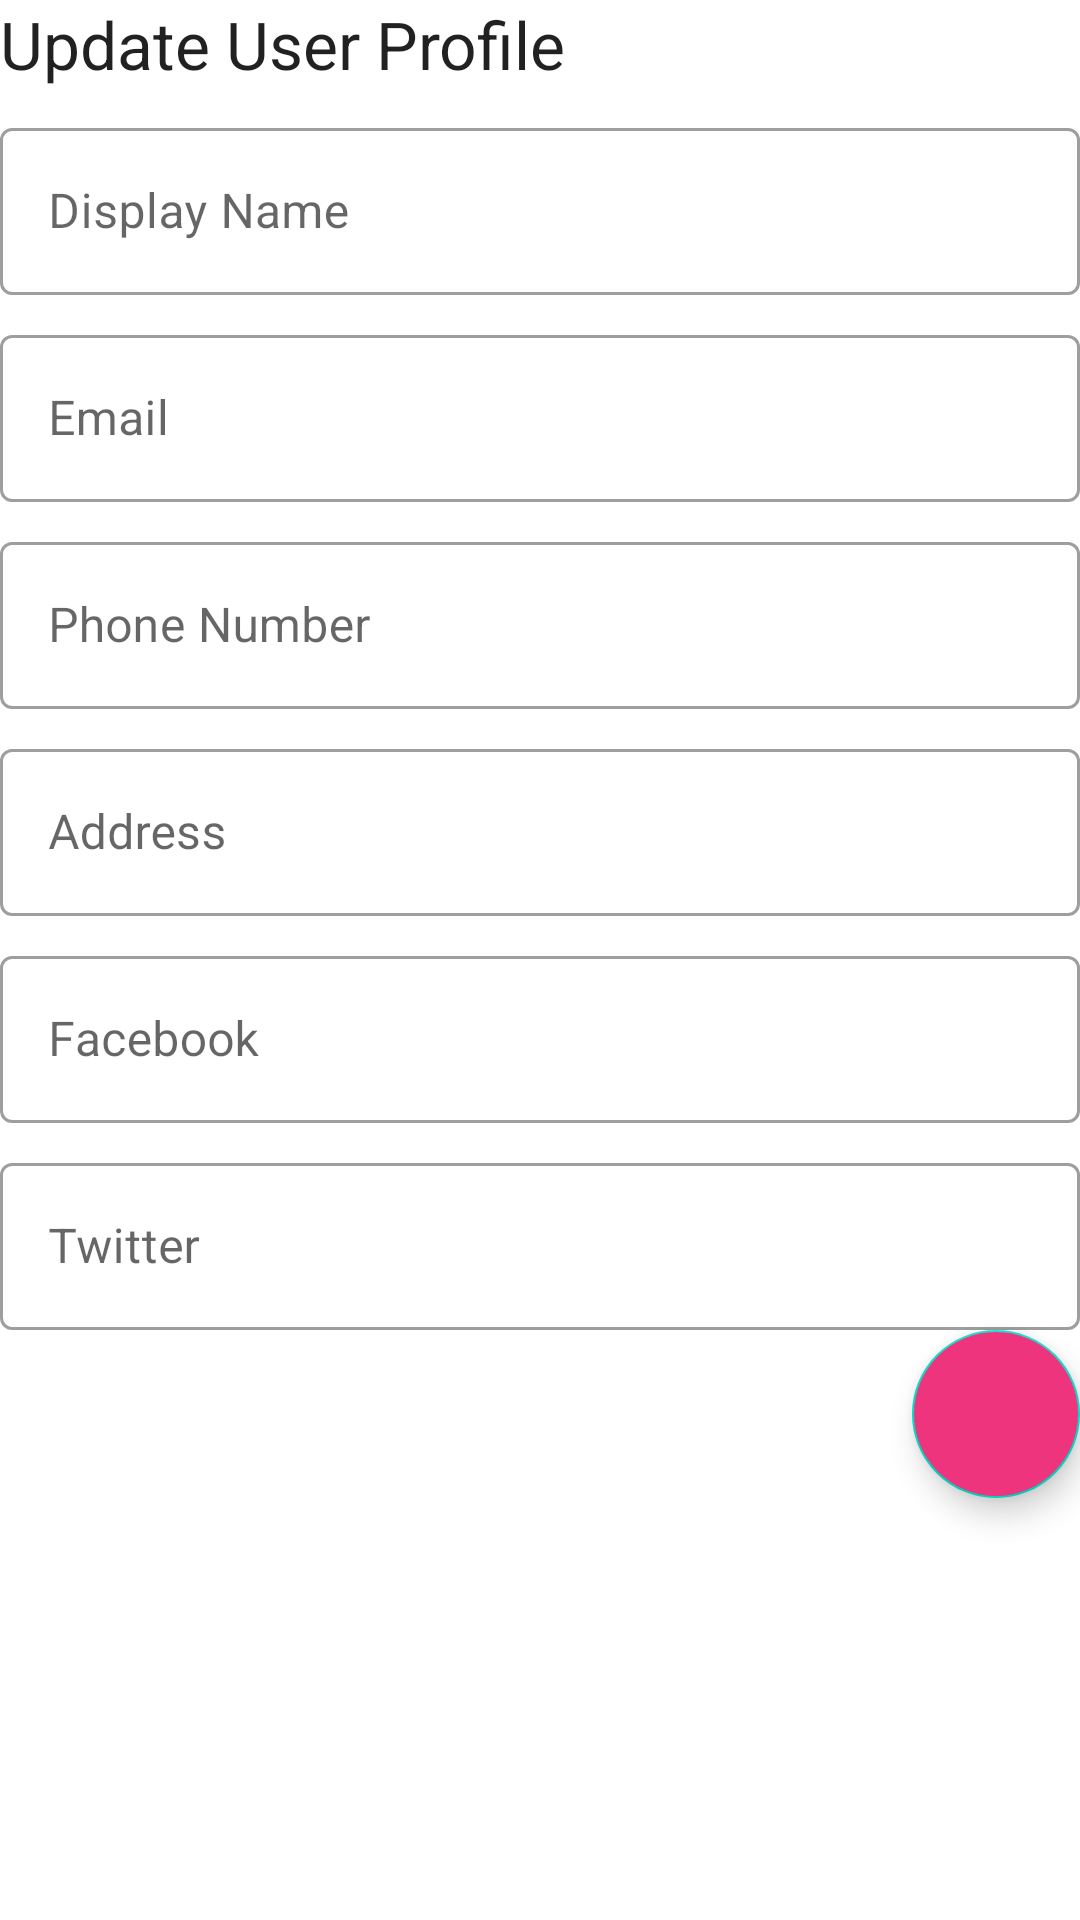

Reconstruct the res/layout file that produces this screen, plus the resources it refers to.
<!-- AndroidManifest.xml: application theme AppTheme -->
<!-- res/layout/fragment_update_profile.xml -->
<LinearLayout xmlns:android="http://schemas.android.com/apk/res/android"
    xmlns:app="http://schemas.android.com/apk/res-auto"
    xmlns:tools="http://schemas.android.com/tools"
    android:id="@+id/activity_update_profile"
    android:layout_width="match_parent"
    android:layout_height="match_parent"
    android:layout_margin="10dp"
    android:layout_gravity="top"
    android:orientation="vertical"
    tools:context=".UpdateProfileFragment">

    <TextView
        android:layout_width="match_parent"
        android:layout_height="wrap_content"
        android:text="Update User Profile"
        android:textAppearance="@style/TextAppearance.AppCompat.Large" />

    <com.google.android.material.textfield.TextInputLayout
        style="@style/Widget.MaterialComponents.TextInputLayout.OutlinedBox"
        android:layout_width="match_parent"
        android:layout_height="wrap_content"
        android:layout_marginTop="8dp">

        <com.google.android.material.textfield.TextInputEditText
            android:id="@+id/tiet_display_name"
            style=""
            android:layout_width="match_parent"
            android:layout_height="wrap_content"
            android:hint="Display Name"
            android:inputType="textPersonName"
            android:singleLine="true" />
    </com.google.android.material.textfield.TextInputLayout>

    <com.google.android.material.textfield.TextInputLayout
        style="@style/Widget.MaterialComponents.TextInputLayout.OutlinedBox"
        android:layout_width="match_parent"
        android:layout_height="wrap_content"
        android:layout_marginTop="8dp">

        <com.google.android.material.textfield.TextInputEditText
            android:id="@+id/tiet_email"
            android:layout_width="match_parent"
            android:layout_height="wrap_content"
            android:hint="Email"
            android:inputType="textWebEmailAddress"
            android:singleLine="false" />
    </com.google.android.material.textfield.TextInputLayout>

    <com.google.android.material.textfield.TextInputLayout
        style="@style/Widget.MaterialComponents.TextInputLayout.OutlinedBox"
        android:layout_width="match_parent"
        android:layout_height="wrap_content"
        android:layout_marginTop="8dp">

        <com.google.android.material.textfield.TextInputEditText
            android:id="@+id/tiet_phone_number"
            android:layout_width="match_parent"
            android:layout_height="wrap_content"
            android:hint="Phone Number"
            android:inputType="phone"
            android:singleLine="true" />
    </com.google.android.material.textfield.TextInputLayout>

    <com.google.android.material.textfield.TextInputLayout
        style="@style/Widget.MaterialComponents.TextInputLayout.OutlinedBox"
        android:layout_width="match_parent"
        android:layout_height="wrap_content"
        android:layout_marginTop="8dp">

        <com.google.android.material.textfield.TextInputEditText
            android:id="@+id/tiet_address"
            android:layout_width="match_parent"
            android:layout_height="wrap_content"
            android:hint="Address"
            android:inputType="textMultiLine"
            android:singleLine="false" />
    </com.google.android.material.textfield.TextInputLayout>

    <com.google.android.material.textfield.TextInputLayout
        style="@style/Widget.MaterialComponents.TextInputLayout.OutlinedBox"
        android:layout_width="match_parent"
        android:layout_height="wrap_content"
        android:layout_marginTop="8dp">

        <com.google.android.material.textfield.TextInputEditText
            android:id="@+id/tiet_facebook"
            android:layout_width="match_parent"
            android:layout_height="wrap_content"
            android:hint="Facebook"
            android:inputType="textMultiLine"
            android:singleLine="false" />
    </com.google.android.material.textfield.TextInputLayout>

    <com.google.android.material.textfield.TextInputLayout
        style="@style/Widget.MaterialComponents.TextInputLayout.OutlinedBox"
        android:layout_width="match_parent"
        android:layout_height="wrap_content"
        android:layout_marginTop="8dp">

        <com.google.android.material.textfield.TextInputEditText
            android:id="@+id/tiet_twitter"
            android:layout_width="match_parent"
            android:layout_height="wrap_content"
            android:hint="Twitter"
            android:inputType="textMultiLine"
            android:singleLine="false" />
    </com.google.android.material.textfield.TextInputLayout>


    <com.google.android.material.floatingactionbutton.FloatingActionButton
        android:id="@+id/fab_save_profile"
        android:layout_width="wrap_content"
        android:layout_height="wrap_content"
        android:layout_gravity="bottom|right"
        android:baselineAlignBottom="true"
        android:backgroundTint="@color/colorPrimary"
        android:src="@drawable/ic_save_white_24dp" />

</LinearLayout>
<!-- resources referenced by this layout -->
<resources>
  <color name="colorPrimary">#ED347D</color>
  <style name="AppTheme" parent="Theme.MaterialComponents.Light.DarkActionBar">
          
          <item name="colorPrimary">@color/colorPrimary</item>
          <item name="colorPrimaryDark">@color/colorPrimaryDark</item>
          <item name="colorAccent">@color/colorAccent</item>
      </style>
  <color name="colorPrimaryDark">#A90149</color>
  <color name="colorAccent">#EE3899</color>
</resources>
